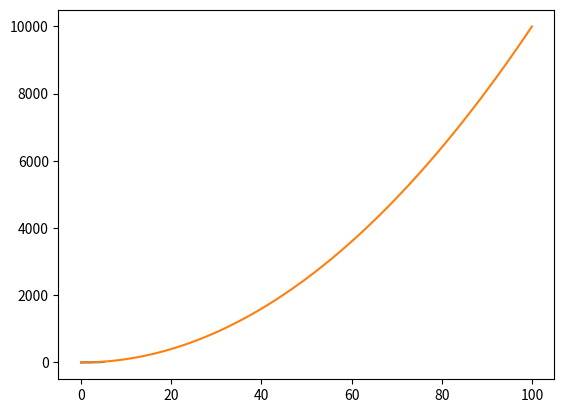
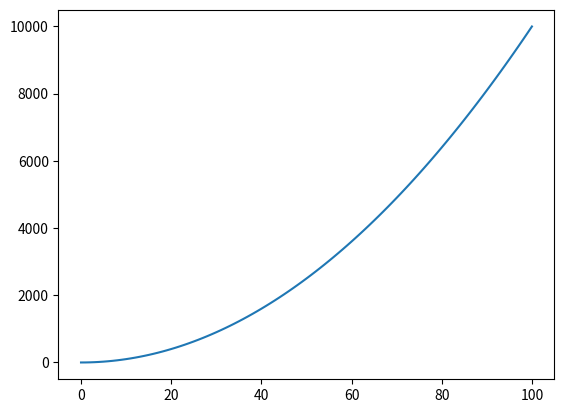
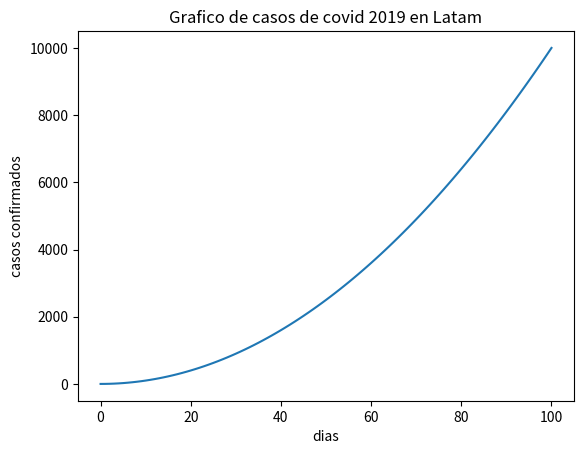

These figures' Python source, in order: (Note: this script raises an exception after producing the figures.)
# Importamos el módulo de Matplotlib como plt
import matplotlib.pyplot as  plt

# La siguiente linea nos permite ver los gráficos directamente al ejecutarlos en el notebook
%matplotlib inline

# Creamos un gráfico utilizando plt.plot()
plt.plot()

# Graficamos una lista de números
a = [1,5,3,8,7,15]
plt.plot(a)

# Creamos dos listas, x e y. Llenamos a la lista x de valores del 1 al 100.
x = list(range(101))

# Los valores de y van a equivaler al cuadrado del respectivo valor en x con el mísmo índice
y = []
for numero in x:
  y.append(numero**2)

# Graficamos ambas listas creadas
plt.plot(x, y)

# Creamos el gráfico utilizando plt.subplots()
fig, ax = plt.subplots()

ax.plot(x,y)

# Importar y preparar la librería
import matplotlib.pyplot as plt
%matplotlib inline

# Preparar los datos
x= list(range(101))
y=[]
for numero in x:
  y.append(numero**2)
# Preparamos el área del gráfico (fig) y el gráfico en sí (ax) utilizando plt.subplots()
fig, ax = plt.subplots()
# Añadimos los datos al gráfico
ax.plot(x, y)
# Personalizamos el gráfico añadiendo título al gráfico y a los ejes x e y
ax.set(title='Grafico de casos de covid 2019 en Latam', xlabel='dias', ylabel='casos confirmados')
# Guardamos nuestro gráfico empleando fig.savefig()
fig.savefig('/ejemplo-grafico-covid.png')

#creamos un nuveo set de datos utilizando la librería Numpy
import numpy as np

x_1= np.linspace(0,100,20)
y_1= x_1**2

# Creamos el gráfico de dispersión de x vs y
fig, ax = plt.subplots()
ax.scatter(x_1, y_1)

# Visualizamos ahora la función seno, utilizando np.sin(X)
fig, ax =plt.subplots()
x_2 = np.linspace(-10, 10, 100)
y_2 = np.sin(x_2)
ax.scatter(x_2, y_2)

# Creemos un diccionario con tres platos y su respectivo precio
# Las claves del diccionario serán los nombres de las comidas, y los valores asociados, su precio
comidas = {'lasagna':350, 'sopa':150, 'roast beef':650}

# Crearemos un gráfico de barras donde el eje x está formado por las claves del diccionario,
# y el eje y contiene los valores.
fig, ax = plt.subplots()
ax.bar(comidas.keys(), comidas.values())

# Añadimos los títulos correspondientes
ax.set(title='Precios de comidas', xlabel= 'Comidas', ylabel='Precios')

# Probemos a continuación con un gráfico de barras horizontales
fig, ax = plt.subplots()
ax.barh(list(comidas.keys()), list(comidas.values()))
ax.set(title='Precios de comidas', xlabel= 'Precios', ylabel='Comidas')

# Creamos una distribución de 1000 valores aleatorios distribuidos normalmente
x = np.random.randn(1000)

# Creamos el histograma
fig, ax = plt.subplots()
ax.hist(x)

# Creamos una figura con 4 subgráficos (2 por fila)
fig, ((ax1,ax2), (ax3,ax4)) = plt.subplots(nrows=2, ncols=2, figsize=(10,5))

# Creamos la misma disposición de gráficos, con un tamaño de figura de 10x5

fig, ((ax1,ax2), (ax3,ax4)) = plt.subplots(nrows=2, ncols=2, figsize=(10,5))
# Para nuestro primer gráfico, tomamos el conjunto x_1, y_1, y generamos un gráfico de líneas
ax1.plot(x_1, y_1)

# Para nuestro segundo gráfico, tomamos el conjunto x_2, y_2, y generamos un gráfico de dispersión
ax2.scatter(x_2, y_2)


# Creamos un gráfico con los precios de tres comidas en la esquina inferior izquierda
ax3.bar(comidas.keys(), comidas.values())

# El gráfico de la esquina inferior derecha será un histograma de valores aleatorios con distribución normal
ax4.hist(np.random.randn(1000))


# Verificamos estilos disponibles
plt.style.available

# Cambiamos el estilo predeterminado por "seaborn-whitegrid"
plt.style.use( 'seaborn-v0_8-whitegrid')

# Copiamos los valores de los gráficos anteriores
# Creamos la misma disposición de gráficos, con un tamaño de figura de 10x5
fig, ((ax1,ax2), (ax3,ax4)) = plt.subplots(nrows=2, ncols=2, figsize=(10,5))

# Para nuestro primer gráfico, tomamos el conjunto x_1, y_1, y generamos un gráfico de líneas
ax1.plot(x_1, y_1,color='#fcba03')

# Para nuestro segundo gráfico, tomamos el conjunto x_2, y_2, y generamos un gráfico de dispersión
ax2.scatter(x_2, y_2,color='#fcba03')

# Creamos un gráfico con los precios de tres comidas en la esquina inferior izquierda
ax3.bar(comidas.keys(), comidas.values(), color='#03c6fc')

# El gráfico de la esquina inferior derecha será un histograma de valores aleatorios con distribución normal
ax4.hist(np.random.randn(1000), color='#fc036b')
